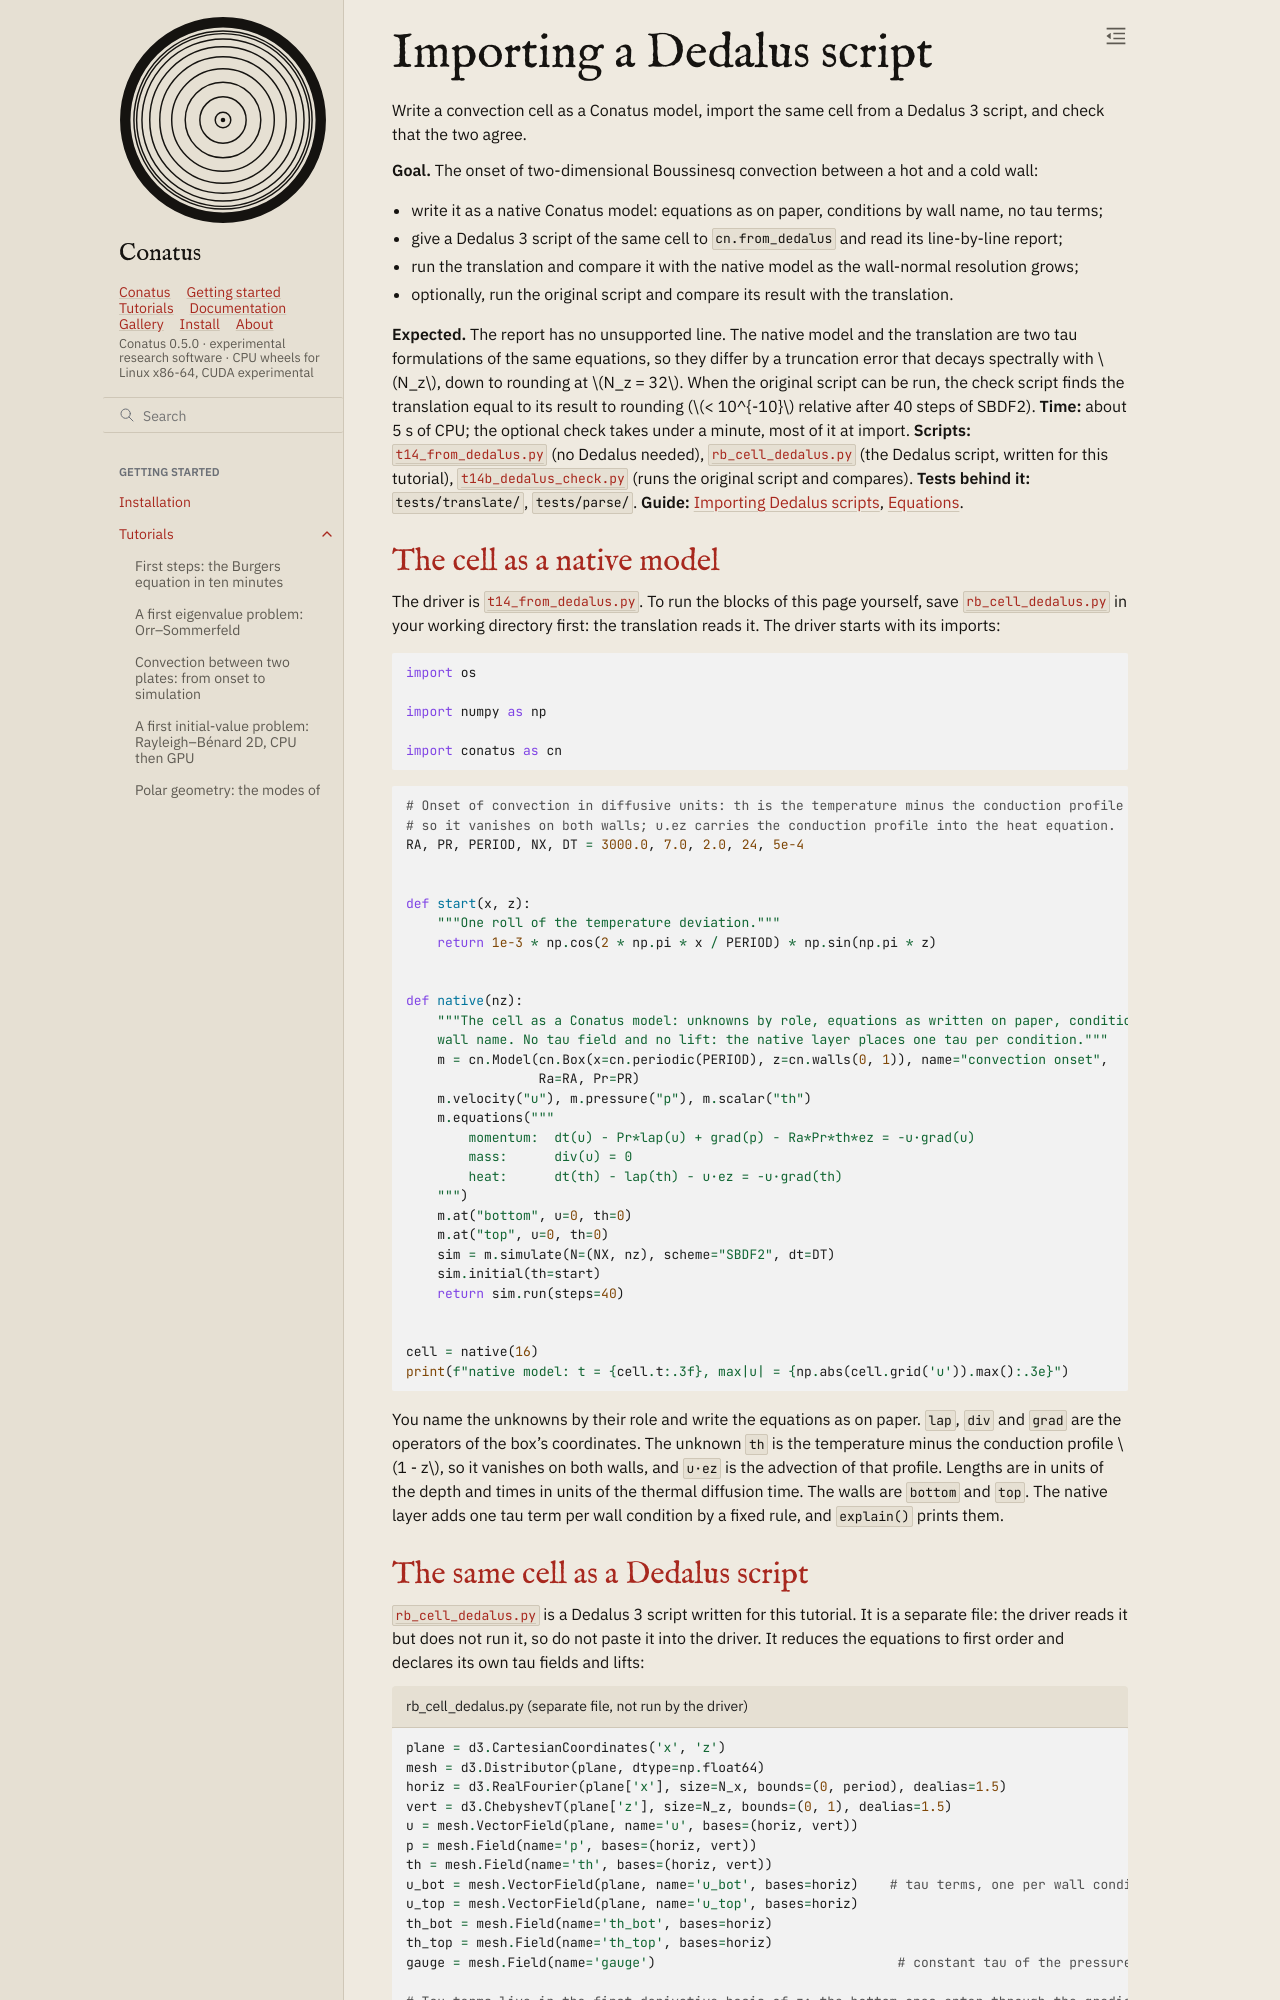

repository: rubendahan/conatus · page: docs/tutorials/14_from_dedalus.html · generator: sphinx

# Importing a Dedalus script

Write a convection cell as a Conatus model, import the same cell from a Dedalus 3 script, and
check that the two agree.

**Goal.** The onset of two-dimensional Boussinesq convection between a hot and a cold wall:

- write it as a native Conatus model: equations as on paper, conditions by wall name, no tau
  terms;
- give a Dedalus 3 script of the same cell to `cn.from_dedalus` and read its line-by-line report;
- run the translation and compare it with the native model as the wall-normal resolution grows;
- optionally, run the original script and compare its result with the translation.

**Expected.** The report has no unsupported line. The native model and the translation are two
tau formulations of the same equations, so they differ by a truncation error that decays
spectrally with $N_z$, down to rounding at $N_z = 32$. When the original script can be run, the
check script finds the translation equal to its result to rounding ($< 10^{-10}$ relative after
40 steps of SBDF2).
**Time:** about 5 s of CPU; the optional check takes under a minute, most of it at import.
**Scripts:** [`t14_from_dedalus.py`](code/t14_from_dedalus.py) (no Dedalus needed),
[`rb_cell_dedalus.py`](code/rb_cell_dedalus.py) (the Dedalus script, written for this tutorial),
[`t14b_dedalus_check.py`](code/t14b_dedalus_check.py) (runs the original script and compares).
**Tests behind it:** `tests/translate/`, `tests/parse/`.
**Guide:** {doc}`../guide/dedalus`, {doc}`../guide/equations`.
